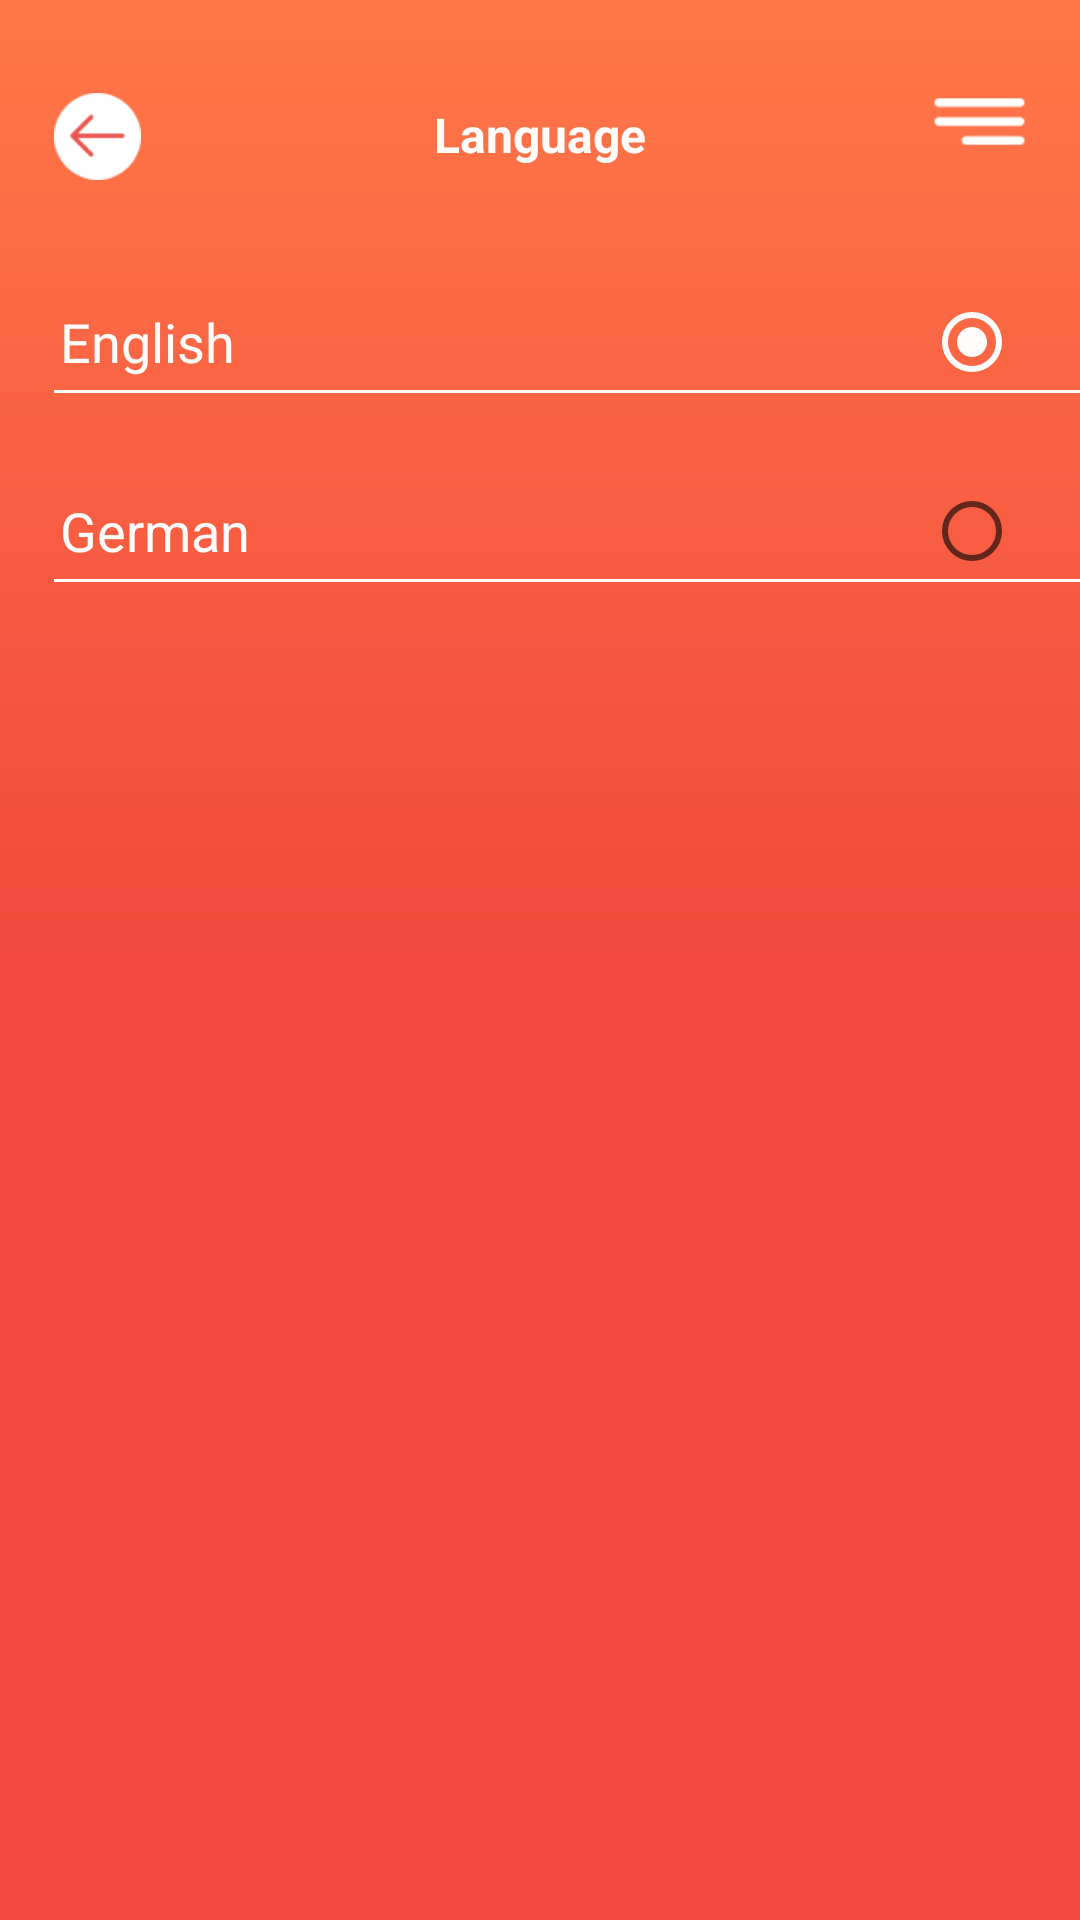

Android layout source for this screen:
<!-- AndroidManifest.xml: application theme AppTheme -->
<!-- res/layout/activity_language.xml -->
<?xml version="1.0" encoding="utf-8"?>
<LinearLayout xmlns:android="http://schemas.android.com/apk/res/android"
    android:layout_width="match_parent"
    android:layout_height="match_parent"
    android:background="@drawable/backgroundregistr"
    android:orientation="vertical">

    <RelativeLayout
        android:layout_width="match_parent"
        android:layout_height="wrap_content"
        android:layout_marginTop="15dp"
        android:weightSum="100">

        <ImageView
            android:id="@+id/addSongsButton"
            android:layout_width="45dp"
            android:layout_height="45dp"
            android:layout_alignParentStart="true"
            android:layout_marginLeft="10dp"
            android:layout_marginTop="8dp"
            android:background="?selectableItemBackgroundBorderless"
            android:onClick="back"
            android:padding="8dp"
            android:src="@drawable/back" />

        <TextView
            android:layout_width="wrap_content"
            android:layout_height="wrap_content"
            android:layout_centerHorizontal="true"
            android:layout_marginTop="19dp"
            android:text="Language"
            android:textColor="@color/white"
            android:textSize="16sp"
            android:textStyle="bold" />

        <ImageView
            android:id="@+id/burgerButton"
            android:layout_width="47dp"
            android:layout_height="35dp"
            android:layout_alignParentEnd="true"
            android:layout_marginTop="8dp"
            android:layout_marginRight="10dp"
            android:background="?selectableItemBackgroundBorderless"
            android:onClick="goToMenu"
            android:padding="8dp"
            android:src="@drawable/burgerwhite" />
    </RelativeLayout>


    <RadioGroup
        android:layout_width="wrap_content"
        android:layout_height="wrap_content"
        android:checkedButton="@id/english"

        >

        <RadioButton
            android:id="@+id/english"
            android:layout_width="match_parent"
            android:layout_height="wrap_content"
            android:layout_marginLeft="20dp"
            android:layout_marginTop="30dp"
            android:layout_marginRight="20dp"
            android:background="@android:color/transparent"
            android:layoutDirection="rtl"
            android:text="@string/english"
            android:textAlignment="textStart"
            android:textAllCaps="false"
            android:textColor="@color/white"
            android:textSize="18sp" />

        <View
            android:layout_width="match_parent"
            android:layout_height="1dp"
            android:background="@drawable/line_items" />


        <RadioButton
            android:layout_width="match_parent"
            android:layout_height="wrap_content"
            android:layout_marginLeft="20dp"
            android:layout_marginTop="30dp"
            android:layout_marginRight="20dp"
            android:background="@android:color/transparent"
            android:layoutDirection="rtl"
            android:text="German"
            android:textAlignment="textStart"
            android:textAllCaps="false"
            android:textColor="@color/white"
            android:textSize="18sp" />

        <View
            android:layout_width="match_parent"
            android:layout_height="1dp"
            android:background="@drawable/line_items" />

    </RadioGroup>

</LinearLayout>
<!-- resources referenced by this layout -->
<resources>
  <color name="white">#FFFCFB</color>
  <!-- drawable back: png bitmap (drawable, 1201 bytes) -->
  <!-- drawable backgroundregistr (drawable) -->
  <?xml version="1.0" encoding="utf-8"?>
  <layer-list xmlns:android="http://schemas.android.com/apk/res/android">
  
      <item  >
          <shape android:shape="rectangle">
  
  
              <solid android:color="@color/white" />
              <gradient android:type="linear"
                  android:startColor="@color/red"
                  android:centerColor="@color/red"
                  android:endColor="@color/Orange"
                  android:angle="90"
                  />
          </shape>
      </item>
  </layer-list>
  <!-- drawable burgerwhite: png bitmap (drawable, 455 bytes) -->
  <!-- drawable line_items (drawable) -->
  <?xml version="1.0" encoding="utf-8"?>
  <layer-list xmlns:android="http://schemas.android.com/apk/res/android">
  
      <item  >
          <shape>
              <solid>
                  <stroke android:color="@android:color/transparent"/>
              </solid>
          </shape>
      </item>
      <item android:gravity="bottom" android:start="18dp"  >
          <shape android:shape="rectangle" >
              <size  android:height="1dp" />
              <solid android:color="@android:color/white"/>
          </shape>
      </item>
  </layer-list>
  <string name="english">English</string>
  <style name="AppTheme" parent="Theme.AppCompat.Light.NoActionBar">
          
  
          <item name="colorPrimary">#fffcfb</item>
          <item name="colorPrimaryDark">#3a3a3a</item>
          <item name="colorAccent">#fffcfb</item>
  
          <item name="android:windowLightStatusBar" tools:targetApi="m">true</item>
          <item name="android:statusBarColor" tools:targetApi="lollipop">@android:color/transparent</item>
  
  
      </style>
  <color name="red">#f2483e</color>
  <color name="Orange">#ff7847</color>
</resources>
